Run: headless pygame with SDL's dummy video driver; simulated clock (each Clock.tick advances the game by its frame time, no real sleeping); random seed 0; keys injected as events and as key.get_pressed() state; mouse plan: one left click at the window centre at the start of phase 2, then a move to the lower-right quarter at the start of phase 3.
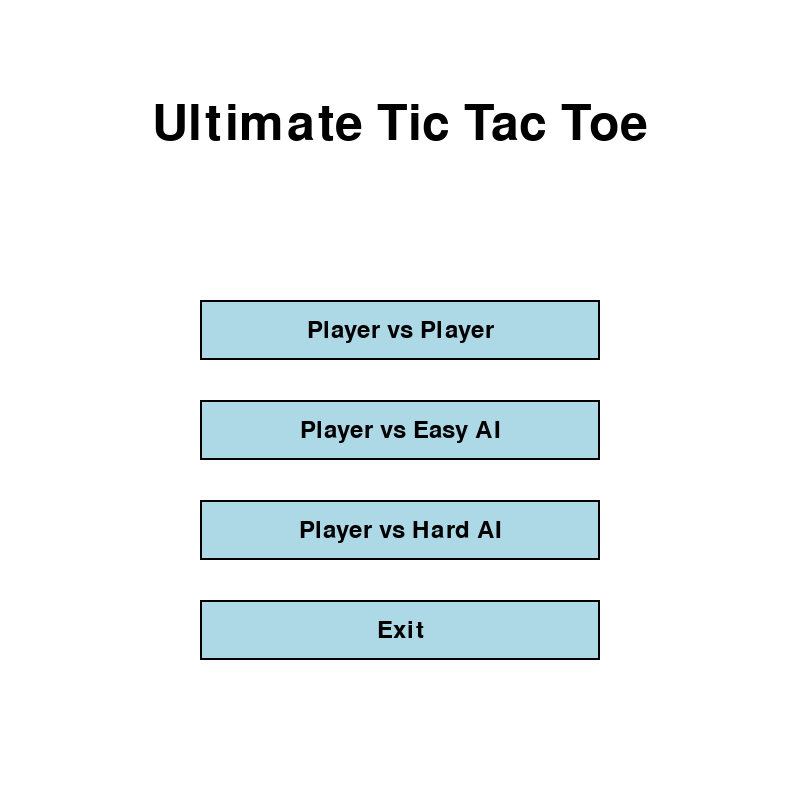
Frame 1 of 4 · flips 1–60 · no input
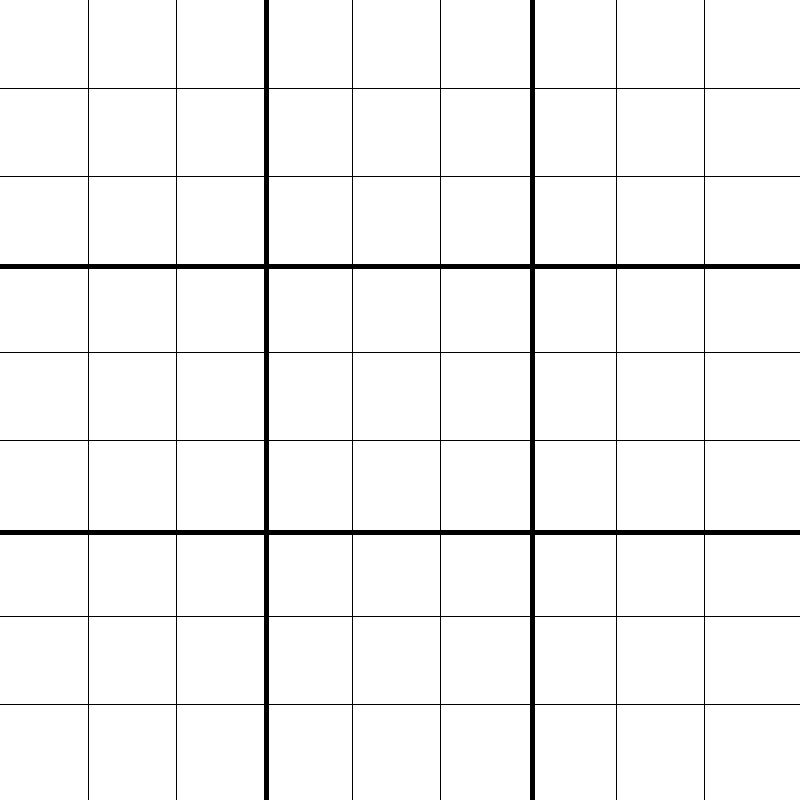
Frame 2 of 4 · flips 61–180 · clicked the window centre · tapped SPACE, RETURN · held RIGHT (→), D
Frame 3 of 4 · flips 181–300 · moved the mouse to the lower-right quarter · held DOWN (↓), S · screen unchanged from frame 2, image omitted
Frame 4 of 4 · flips 301–420 · held LEFT (←), A, UP (↑), W · screen unchanged from frame 3, image omitted

The pygame program that drew these frames:

import pygame
import sys
import time
import random

pygame.init()

WIDTH, HEIGHT = 800, 800
LINE_WIDTH = 5
SMALL_BOARD_SIZE = WIDTH // 3
SQUARE_SIZE = SMALL_BOARD_SIZE // 3

WHITE = (255, 255, 255)
BLACK = (0, 0, 0)
RED = (255, 0, 0)
BLUE = (0, 0, 255)
GREEN = (0, 255, 0)
GRAY = (128, 128, 128)
DARK_GRAY = (64, 64, 64)
LIGHT_BLUE = (173, 216, 230)

screen = pygame.display.set_mode((WIDTH, HEIGHT))
pygame.display.set_caption('Ultimate Tic Tac Toe')
pygame.font.init()
font = pygame.font.Font(None, 36)
large_font = pygame.font.Font(None, 74)
small_font = pygame.font.Font(None, 24)

class Button:
    def __init__(self, x, y, width, height, text, color=LIGHT_BLUE):
        self.rect = pygame.Rect(x, y, width, height)
        self.text = text
        self.color = color
        self.hover = False

    def draw(self):
        color = (min(self.color[0] + 20, 255), min(self.color[1] + 20, 255), min(self.color[2] + 20, 255)) if self.hover else self.color
        pygame.draw.rect(screen, color, self.rect)
        pygame.draw.rect(screen, BLACK, self.rect, 2)
        text_surface = font.render(self.text, True, BLACK)
        text_rect = text_surface.get_rect(center=self.rect.center)
        screen.blit(text_surface, text_rect)

    def handle_event(self, event):
        if event.type == pygame.MOUSEMOTION:
            self.hover = self.rect.collidepoint(event.pos)
        elif event.type == pygame.MOUSEBUTTONDOWN and event.button == 1:  # Left click
            if self.rect.collidepoint(event.pos):
                return True
        return False

def draw_menu():
    screen.fill(WHITE)
    title = large_font.render("Ultimate Tic Tac Toe", True, BLACK)
    screen.blit(title, (WIDTH//2 - title.get_width()//2, 100))
    
    buttons = [
        Button(WIDTH//4, 300, WIDTH//2, 60, "Player vs Player"),
        Button(WIDTH//4, 400, WIDTH//2, 60, "Player vs Easy AI"),
        Button(WIDTH//4, 500, WIDTH//2, 60, "Player vs Hard AI"),
        Button(WIDTH//4, 600, WIDTH//2, 60, "Exit")
    ]
    
    for button in buttons:
        button.draw()
    
    return buttons

def create_game_boards():
    small_boards = [[['' for _ in range(3)] for _ in range(3)] for _ in range(9)]
    big_board = [['' for _ in range(3)] for _ in range(3)]
    return small_boards, big_board

def draw_grid():
    # Draw thick lines for big board
    for i in range(1, 3):
        pygame.draw.line(screen, BLACK, (i * SMALL_BOARD_SIZE, 0), (i * SMALL_BOARD_SIZE, HEIGHT), LINE_WIDTH)
        pygame.draw.line(screen, BLACK, (0, i * SMALL_BOARD_SIZE), (WIDTH, i * SMALL_BOARD_SIZE), LINE_WIDTH)
    # Draw thin lines for small boards
    for i in range(1, 9):
        if i % 3 == 0:
            continue
        pygame.draw.line(screen, BLACK, (i * SQUARE_SIZE, 0), (i * SQUARE_SIZE, HEIGHT), 1)
        pygame.draw.line(screen, BLACK, (0, i * SQUARE_SIZE), (WIDTH, i * SQUARE_SIZE), 1)

def show_active_board(active_pos):
    if active_pos != (-1, -1):
        row, col = active_pos
        overlay = pygame.Surface((SMALL_BOARD_SIZE, SMALL_BOARD_SIZE), pygame.SRCALPHA)
        overlay.fill((0, 255, 0, 50))  # Semi-transparent green
        screen.blit(overlay, (col * SMALL_BOARD_SIZE, row * SMALL_BOARD_SIZE))

def draw_moves(small_boards, big_board):
    for i in range(3):
        for j in range(3):
            board_num = i * 3 + j
            if big_board[i][j] in ['X', 'O']:
                show_won_board(i, j, big_board[i][j])
            for x in range(3):
                for y in range(3):
                    if small_boards[board_num][x][y] == 'X':
                        draw_x(i, j, x, y)
                    elif small_boards[board_num][x][y] == 'O':
                        draw_o(i, j, x, y)

def get_random_move(small_boards, big_board, active_pos):
    possible_moves = get_possible_moves(small_boards, big_board, active_pos)
    return random.choice(possible_moves) if possible_moves else None

def get_best_move(small_boards, big_board, active_pos, current_player):
    possible_moves = get_possible_moves(small_boards, big_board, active_pos)
    best_score = float('-inf')
    best_move = None
    
    for move in possible_moves:
        board_row, board_col, cell_row, cell_col = move
        board_num = board_row * 3 + board_col
        
        small_boards[board_num][cell_row][cell_col] = current_player
        move_score = calculate_move_score(small_boards, big_board, (cell_row, cell_col), 
                                        'X' if current_player == 'O' else 'O', False, 3)
        small_boards[board_num][cell_row][cell_col] = ''
        
        if move_score > best_score:
            best_score = move_score
            best_move = move
    
    return best_move

def calculate_move_score(small_boards, big_board, active_pos, current_player, is_max_player, depth):
    if depth == 0:
        return evaluate_position(big_board)
    
    possible_moves = get_possible_moves(small_boards, big_board, active_pos)
    if not possible_moves:
        return 0
    
    if is_max_player:
        best_score = float('-inf')
        for move in possible_moves:
            board_row, board_col, cell_row, cell_col = move
            board_num = board_row * 3 + board_col
            small_boards[board_num][cell_row][cell_col] = current_player
            score = calculate_move_score(small_boards, big_board, (cell_row, cell_col), 
                                      'X' if current_player == 'O' else 'O', False, depth - 1)
            small_boards[board_num][cell_row][cell_col] = ''
            best_score = max(score, best_score)
        return best_score
    else:
        best_score = float('inf')
        for move in possible_moves:
            board_row, board_col, cell_row, cell_col = move
            board_num = board_row * 3 + board_col
            small_boards[board_num][cell_row][cell_col] = current_player
            score = calculate_move_score(small_boards, big_board, (cell_row, cell_col), 
                                      'X' if current_player == 'O' else 'O', True, depth - 1)
            small_boards[board_num][cell_row][cell_col] = ''
            best_score = min(score, best_score)
        return best_score

def evaluate_position(board):
    score = 0
    for i in range(3):
        for j in range(3):
            if board[i][j] == 'X':
                score -= 1
            elif board[i][j] == 'O':
                score += 1
    return score

def show_game_over(winner, buttons=None):
    overlay = pygame.Surface((WIDTH, HEIGHT), pygame.SRCALPHA)
    overlay.fill((128, 128, 128, 180))
    screen.blit(overlay, (0,0))
    
    if winner in ['X', 'O']:
        msg = f"Player {winner} Wins!"
    else:
        msg = "It's a Draw!"
    
    text = large_font.render(msg, True, BLACK)
    text_pos = text.get_rect(center=(WIDTH/2, HEIGHT/2 - 50))
    screen.blit(text, text_pos)
    
    if buttons:
        for btn in buttons:
            btn.draw()

def get_possible_moves(small_boards, big_board, active_pos):
    moves = []
    if active_pos == (-1, -1):
        for i in range(3):
            for j in range(3):
                board_num = i * 3 + j
                if big_board[i][j] == '':
                    for x in range(3):
                        for y in range(3):
                            if small_boards[board_num][x][y] == '':
                                moves.append((i, j, x, y))
    else:
        i, j = active_pos
        board_num = i * 3 + j
        if big_board[i][j] == '':
            for x in range(3):
                for y in range(3):
                    if small_boards[board_num][x][y] == '':
                        moves.append((i, j, x, y))
    return moves

def draw_x(board_i, board_j, x, y):
    start_x = board_j * SMALL_BOARD_SIZE + y * SQUARE_SIZE
    start_y = board_i * SMALL_BOARD_SIZE + x * SQUARE_SIZE
    pygame.draw.line(screen, RED, 
                    (start_x + SQUARE_SIZE//4, start_y + SQUARE_SIZE//4),
                    (start_x + 3*SQUARE_SIZE//4, start_y + 3*SQUARE_SIZE//4), LINE_WIDTH)
    pygame.draw.line(screen, RED,
                    (start_x + 3*SQUARE_SIZE//4, start_y + SQUARE_SIZE//4),
                    (start_x + SQUARE_SIZE//4, start_y + 3*SQUARE_SIZE//4), LINE_WIDTH)

def draw_o(board_i, board_j, x, y):
    center_x = board_j * SMALL_BOARD_SIZE + y * SQUARE_SIZE + SQUARE_SIZE//2
    center_y = board_i * SMALL_BOARD_SIZE + x * SQUARE_SIZE + SQUARE_SIZE//2
    pygame.draw.circle(screen, BLUE, (center_x, center_y), SQUARE_SIZE//3, LINE_WIDTH)

def show_won_board(i, j, winner):
    color = RED if winner == 'X' else BLUE
    start_x = j * SMALL_BOARD_SIZE
    start_y = i * SMALL_BOARD_SIZE
    s = pygame.Surface((SMALL_BOARD_SIZE, SMALL_BOARD_SIZE), pygame.SRCALPHA)
    s.fill((color[0], color[1], color[2], 128))
    screen.blit(s, (start_x, start_y))

def make_move(boards, main_board, move, player):
    board_row, board_col, cell_row, cell_col = move
    board_num = board_row * 3 + board_col
    boards[board_num][cell_row][cell_col] = player
    
    if check_win(boards[board_num], player):
        main_board[board_row][board_col] = player
    elif check_full(boards[board_num]):
        main_board[board_row][board_col] = 'D'
    
    # Return the next board position
    return (cell_row, cell_col)

def check_win(board, player):
    # Check rows
    for row in board:
        if all(cell == player for cell in row):
            return True
    
    # Check columns
    for col in range(3):
        if all(board[row][col] == player for row in range(3)):
            return True
    
    # Check diagonals
    if all(board[i][i] == player for i in range(3)):
        return True
    if all(board[i][2-i] == player for i in range(3)):
        return True
    
    return False

def check_full(board):
    return all(cell != '' for row in board for cell in row)

def check_game_over(board):
    # Check if someone won
    for player in ['X', 'O']:
        if check_win(board, player):
            return True
    
    # Check if it's a draw (all cells filled)
    return check_full(board)

def main():
    game_state = "menu"
    game_mode = None
    restart_button = Button(WIDTH//4, HEIGHT//2 + 50, WIDTH//2, 60, "Play Again")
    menu_button = Button(WIDTH//4, HEIGHT//2 + 130, WIDTH//2, 60, "Main Menu")
    buttons = []
    
    while True:
        if game_state == "menu":
            screen.fill(WHITE)
            title = large_font.render("Ultimate Tic Tac Toe", True, BLACK)
            screen.blit(title, (WIDTH//2 - title.get_width()//2, 100))
            
            # Create menu buttons if they don't exist
            if not buttons:
                buttons = [
                    Button(WIDTH//4, 300, WIDTH//2, 60, "Player vs Player"),
                    Button(WIDTH//4, 400, WIDTH//2, 60, "Player vs Easy AI"),
                    Button(WIDTH//4, 500, WIDTH//2, 60, "Player vs Hard AI"),
                    Button(WIDTH//4, 600, WIDTH//2, 60, "Exit")
                ]
            
            # Draw all buttons
            for button in buttons:
                button.draw()
            
            # Handle events
            for event in pygame.event.get():
                if event.type == pygame.QUIT:
                    pygame.quit()
                    sys.exit()
                
                # Update button hover states
                mouse_pos = pygame.mouse.get_pos()
                for button in buttons:
                    if button.rect.collidepoint(mouse_pos):
                        button.hover = True
                    else:
                        button.hover = False
                
                # Handle button clicks
                if event.type == pygame.MOUSEBUTTONDOWN and event.button == 1:
                    for i, button in enumerate(buttons):
                        if button.rect.collidepoint(event.pos):
                            if i == 3:  # Exit button
                                pygame.quit()
                                sys.exit()
                            else:
                                game_mode = ["pvp", "easy_ai", "hard_ai"][i]
                                game_state = "playing"
                                boards, main_board = create_game_boards()
                                player = 'X'
                                current_board = (-1, -1)
                                game_over = False
                                last_move_time = time.time()
                                buttons = []  # Clear menu buttons
        
        elif game_state == "playing":
            screen.fill(WHITE)
            draw_grid()
            show_active_board(current_board)
            
            for event in pygame.event.get():
                if event.type == pygame.QUIT:
                    pygame.quit()
                    sys.exit()
                
                if event.type == pygame.MOUSEBUTTONDOWN and not game_over and time.time() - last_move_time >= 0.5:
                    if player == 'X' or game_mode == "pvp":
                        mouseX, mouseY = event.pos
                        row = mouseY // SQUARE_SIZE
                        col = mouseX // SQUARE_SIZE
                        main_row, main_col = row // 3, col // 3
                        sub_row, sub_col = row % 3, col % 3
                        
                        valid_moves = get_possible_moves(boards, main_board, current_board)
                        if (main_row, main_col, sub_row, sub_col) in valid_moves:
                            # Update current_board based on the move
                            current_board = make_move(boards, main_board, (main_row, main_col, sub_row, sub_col), player)
                            last_move_time = time.time()
                            
                            # If the next board is already won or full, allow play anywhere
                            if main_board[current_board[0]][current_board[1]] != '':
                                current_board = (-1, -1)
                            
                            if check_game_over(main_board):
                                game_over = True
                                game_state = "game_over"
                            else:
                                player = 'O' if player == 'X' else 'X'
            
            if not game_over and player == 'O' and game_mode != "pvp":
                if time.time() - last_move_time >= 0.5:
                    ai_func = get_best_move if game_mode == "hard_ai" else get_random_move
                    move = ai_func(boards, main_board, current_board, player)
                    
                    if move:
                        # Update current_board for AI moves too
                        current_board = make_move(boards, main_board, move, player)
                        last_move_time = time.time()
                        
                        # If the next board is already won or full, allow play anywhere
                        if main_board[current_board[0]][current_board[1]] != '':
                            current_board = (-1, -1)
                        
                        if check_game_over(main_board):
                            game_over = True
                            game_state = "game_over"
                        else:
                            player = 'X'
            
            draw_moves(boards, main_board)
            
        elif game_state == "game_over":
            draw_moves(boards, main_board)
            show_game_over(player, [restart_button, menu_button])
            
            for event in pygame.event.get():
                if event.type == pygame.QUIT:
                    pygame.quit()
                    sys.exit()
                
                if restart_button.handle_event(event):
                    game_state = "playing"
                    boards, main_board = create_game_boards()
                    player = 'X'
                    current_board = (-1, -1)
                    game_over = False
                    last_move_time = time.time()
                
                elif menu_button.handle_event(event):
                    game_state = "menu"
        
        pygame.display.update()

if __name__ == "__main__":
    main()
